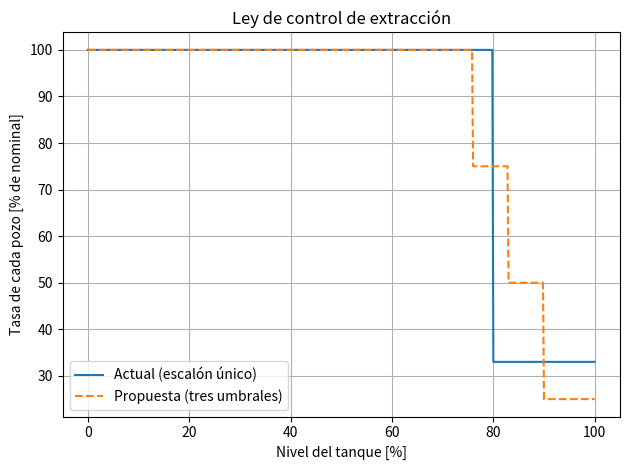
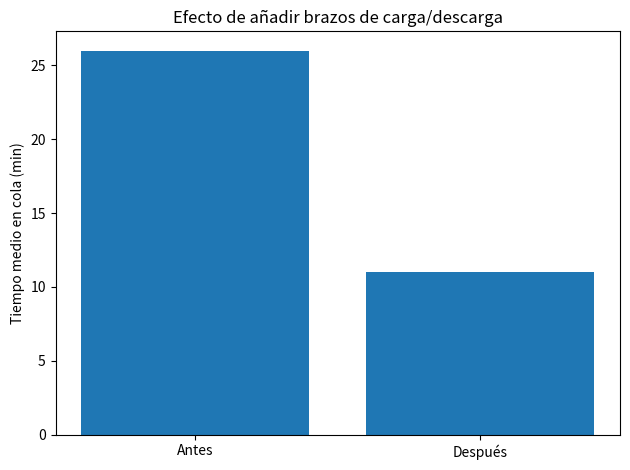
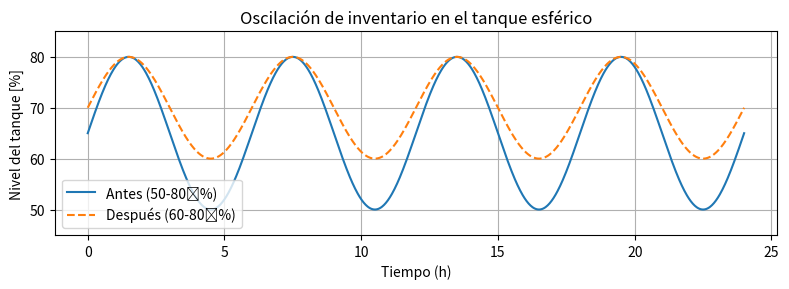

These figures' Python source, in order:
import matplotlib.pyplot as plt
import numpy as np

# 1. Control law comparison
fill = np.linspace(0, 100, 501)
orig_rate = np.where(fill < 80, 100, 33)
new_rate = np.piecewise(fill,
                        [fill < 76, (fill >= 76) & (fill < 83), (fill >= 83) & (fill < 90), fill >= 90],
                        [100, 75, 50, 25])

plt.figure()
plt.plot(fill, orig_rate, label="Actual (escalón único)")
plt.plot(fill, new_rate, label="Propuesta (tres umbrales)", linestyle="--")
plt.xlabel("Nivel del tanque [%]")
plt.ylabel("Tasa de cada pozo [% de nominal]")
plt.title("Ley de control de extracción")
plt.legend()
plt.grid(True)
plt.tight_layout()
plt.show()

# 2. Cola de camiones antes vs después
labels = ["Antes", "Después"]
queue_times = [26, 11]

plt.figure()
plt.bar(labels, queue_times)
plt.ylabel("Tiempo medio en cola (min)")
plt.title("Efecto de añadir brazos de carga/descarga")
plt.tight_layout()
plt.show()

# 3. Oscilación de inventario en el tanque esférico
t = np.linspace(0, 24, 1000)  # hours
before = 50 + 30 * (0.5 * (1 + np.sin(2 * np.pi * t / 6)))
after = 60 + 20 * (0.5 * (1 + np.sin(2 * np.pi * t / 6)))   

plt.figure(figsize=(8, 3))
plt.plot(t, before, label="Antes (50‑80 %)")
plt.plot(t, after,  label="Después (60‑80 %)", linestyle="--")
plt.fill_between(t, before, after, where=after<=before, color='grey', alpha=0.2)
plt.xlabel("Tiempo (h)")
plt.ylabel("Nivel del tanque [%]")
plt.title("Oscilación de inventario en el tanque esférico")
plt.ylim(45, 85)
plt.legend()
plt.grid(True)
plt.tight_layout()
plt.show()